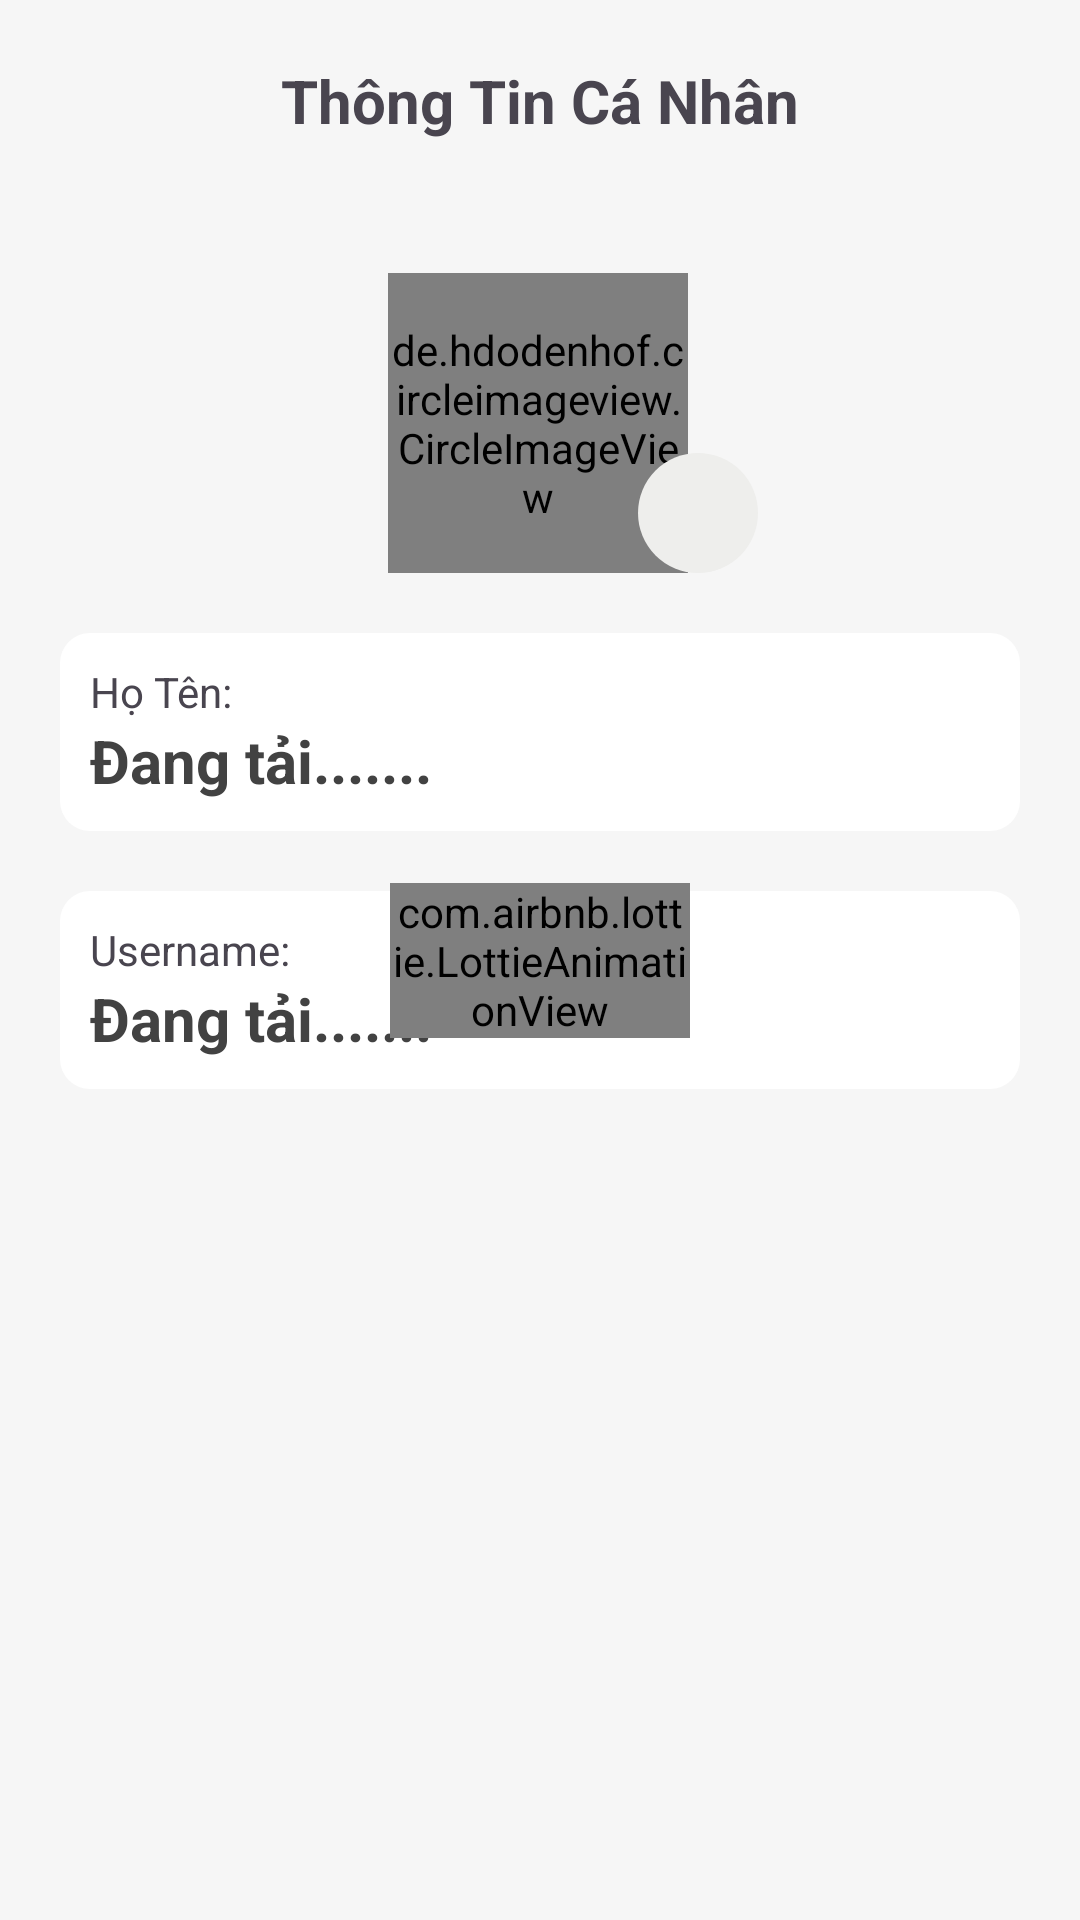

Here is an Android app screen rendered from its layout file. Give the layout XML and the strings, colors and styles it references.
<!-- AndroidManifest.xml: application theme Theme.Assignment_Ph26746 -->
<!-- res/layout/activity_persion.xml -->
<?xml version="1.0" encoding="utf-8"?>
<androidx.constraintlayout.widget.ConstraintLayout xmlns:android="http://schemas.android.com/apk/res/android"
    xmlns:app="http://schemas.android.com/apk/res-auto"
    xmlns:tools="http://schemas.android.com/tools"
    android:layout_width="match_parent"
    android:layout_height="match_parent"
    android:background="@color/colorback"
    tools:context=".Activity.PersionActivity">

    <LinearLayout
        android:id="@+id/lin_title"
        android:layout_width="match_parent"
        android:layout_height="wrap_content"
        android:elevation="1dp"
        android:gravity="center_vertical"
        android:orientation="horizontal"
        android:padding="20dp"
        app:layout_constraintEnd_toEndOf="parent"
        app:layout_constraintStart_toStartOf="parent"
        app:layout_constraintTop_toTopOf="parent">

        <ImageView
            android:id="@+id/img_back"
            android:layout_width="wrap_content"
            android:layout_height="wrap_content"
            android:layout_gravity="center_vertical"
            android:src="@drawable/round_arrow_back_ios_new_24" />

        <TextView
            android:layout_width="match_parent"
            android:layout_height="wrap_content"
            android:gravity="center|center_vertical"
            android:text="Thông Tin Cá Nhân"
            android:textSize="20sp"
            android:textStyle="bold" />
    </LinearLayout>

    <de.hdodenhof.circleimageview.CircleImageView
        android:id="@+id/infor_image"
        android:layout_width="100dp"
        android:layout_height="100dp"
        android:layout_marginTop="24dp"
        android:src="@drawable/add_image"
        app:layout_constraintEnd_toEndOf="parent"
        app:layout_constraintHorizontal_bias="0.498"
        app:layout_constraintStart_toStartOf="parent"
        app:layout_constraintTop_toBottomOf="@id/lin_title" />


    <androidx.appcompat.widget.AppCompatButton
        android:id="@+id/update_avt"
        android:layout_width="wrap_content"
        android:layout_height="30dp"
        android:layout_marginTop="10dp"
        android:text="Cập Nhật"
        android:visibility="gone"
        android:textAllCaps="false"
        android:textColor="@color/white"
        android:background="@drawable/boder_button"
        app:layout_constraintEnd_toEndOf="parent"
        app:layout_constraintHorizontal_bias="0.498"
        app:layout_constraintStart_toStartOf="parent"
        app:layout_constraintTop_toBottomOf="@+id/infor_image" />

    <ImageButton
        android:id="@+id/image_add_avt"
        android:layout_width="40dp"
        android:layout_height="40dp"
        android:layout_marginTop="60dp"
        android:layout_marginEnd="124dp"
        android:background="@drawable/back_cicrle"
        android:padding="5dp"
        android:src="@drawable/baseline_upload_24"
        app:layout_constraintEnd_toEndOf="parent"
        app:layout_constraintStart_toEndOf="@+id/infor_image"
        app:layout_constraintTop_toTopOf="@+id/infor_image" />

    <LinearLayout
        android:id="@+id/lin_name"
        android:layout_width="match_parent"
        android:layout_height="wrap_content"
        android:layout_marginTop="20dp"
        android:layout_marginStart="20dp"
        android:layout_marginEnd="20dp"
        android:background="@drawable/custom_input"
        android:orientation="vertical"
        android:padding="10dp"
        app:layout_constraintTop_toBottomOf="@+id/update_avt">

        <TextView
            android:layout_width="match_parent"
            android:layout_height="wrap_content"
            android:text="Họ Tên: "
            tools:layout_editor_absoluteX="48dp"
            tools:layout_editor_absoluteY="245dp" />

        <TextView
            android:id="@+id/tv_info_name"
            android:layout_width="match_parent"
            android:layout_height="wrap_content"
            android:text="Đang tải....... "
            android:textColor="@color/colortext"
            android:textSize="20dp"
            android:textStyle="bold"
            tools:layout_editor_absoluteX="48dp"
            tools:layout_editor_absoluteY="245dp" />
    </LinearLayout>


    <LinearLayout
        android:id="@+id/lin_user"
        android:layout_width="0dp"
        android:layout_height="wrap_content"
        android:layout_margin="20dp"
        android:layout_marginStart="20dp"
        android:layout_marginEnd="20dp"
        android:background="@drawable/custom_input"
        android:orientation="vertical"
        android:padding="10dp"
        app:layout_constraintEnd_toEndOf="parent"
        app:layout_constraintStart_toStartOf="parent"
        app:layout_constraintTop_toBottomOf="@+id/lin_name">

        <TextView
            android:layout_width="match_parent"
            android:layout_height="wrap_content"
            android:text="Username: "
            tools:layout_editor_absoluteX="48dp"
            tools:layout_editor_absoluteY="245dp" />

        <TextView
            android:id="@+id/tv_info_username"
            android:layout_width="match_parent"
            android:layout_height="wrap_content"
            android:text="Đang tải....... "
            android:textColor="@color/colortext"
            android:textSize="20dp"
            android:textStyle="bold"
            tools:layout_editor_absoluteX="48dp"
            tools:layout_editor_absoluteY="245dp" />
    </LinearLayout>

    <com.airbnb.lottie.LottieAnimationView
        android:id="@+id/animationView"
        android:layout_width="100dp"
        android:layout_height="wrap_content"
        app:lottie_autoPlay="true"
        app:lottie_loop="true"
        app:layout_constraintStart_toStartOf="parent"
        app:layout_constraintTop_toTopOf="parent"
        app:layout_constraintEnd_toEndOf="parent"
        app:layout_constraintBottom_toBottomOf="parent"
        app:lottie_rawRes="@raw/animation_lkzjgmaw" />
</androidx.constraintlayout.widget.ConstraintLayout>
<!-- resources referenced by this layout -->
<resources>
  <color name="colorback">#f6f6f6</color>
  <color name="colortext">#424242</color>
  <color name="white">#FFFFFFFF</color>
  <!-- drawable back_cicrle (drawable) -->
  <?xml version="1.0" encoding="utf-8"?>
  <shape xmlns:android="http://schemas.android.com/apk/res/android"
      android:shape="oval"
      >
  
      <solid android:color="#eeeeec"/>
  
  </shape>
  <!-- drawable boder_button (drawable) -->
  <?xml version="1.0" encoding="utf-8"?>
  <ripple xmlns:android="http://schemas.android.com/apk/res/android" android:color="@color/colorapp">
  
      <item>
          <shape>
              <corners android:radius="0dp"/>
              <gradient android:startColor="#d9295c"  android:endColor="#fe927d" android:angle="90"/>
          </shape>
      </item>
  </ripple>
  <!-- drawable custom_input (drawable) -->
  <?xml version="1.0" encoding="utf-8"?>
  <selector xmlns:android="http://schemas.android.com/apk/res/android">
  
      <item android:state_enabled="true" android:state_focused="true">
          <shape android:shape="rectangle">
              <corners android:radius="10dp"/>
              <solid android:color="@color/white"/>
              <stroke android:width="1dp" android:color="@color/colorapp"/>
          </shape>
  
      </item>
  
      <item android:state_enabled="true">
          <shape android:shape="rectangle">
              <corners android:radius="10dp"/>
              <solid android:color="@color/white"/>
  
          </shape>
  
      </item>
  </selector>
  <style name="Theme.Assignment_Ph26746" parent="Base.Theme.Assignment_Ph26746" />
  <color name="colorapp">#d9295c</color>
  <style name="Base.Theme.Assignment_Ph26746" parent="Theme.Material3.Light.NoActionBar">
          
          
          <item name="colorPrimary">@color/colorapp</item>
      </style>
</resources>
